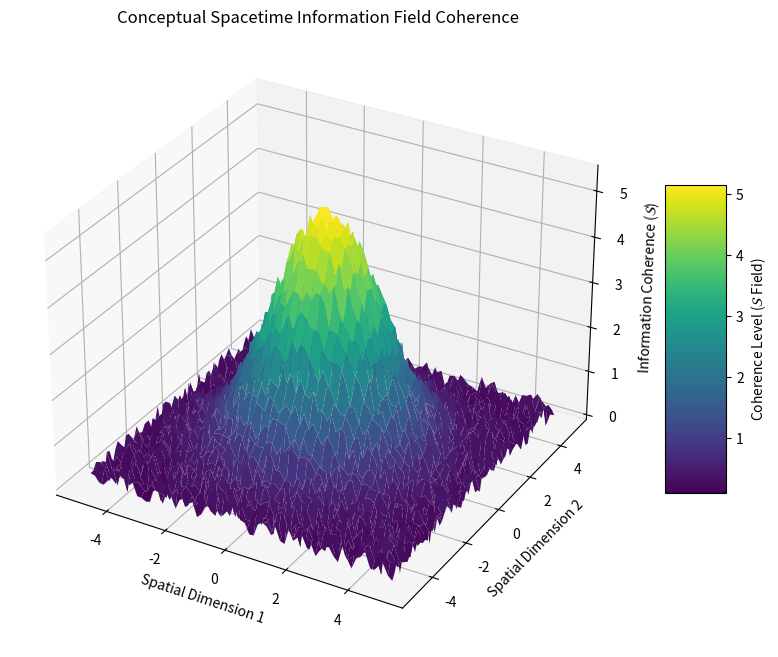
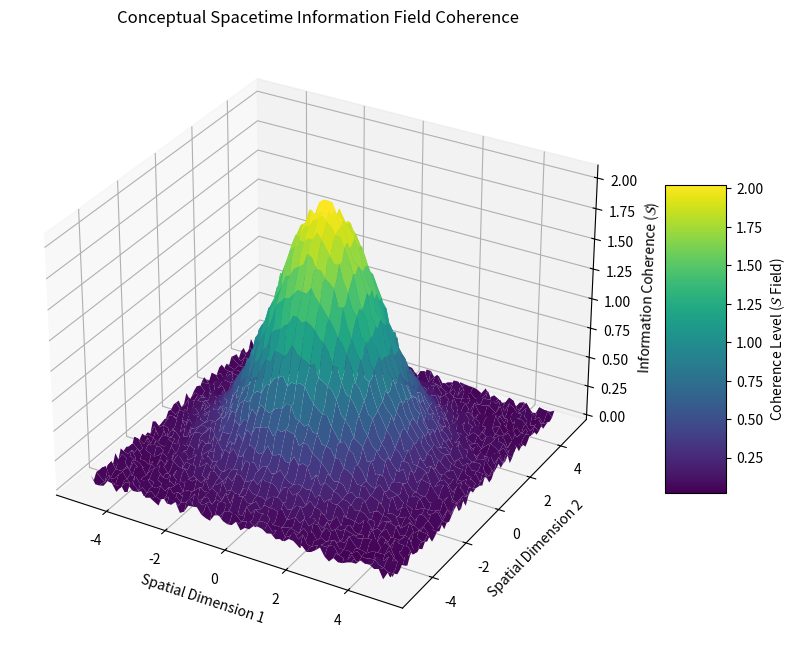
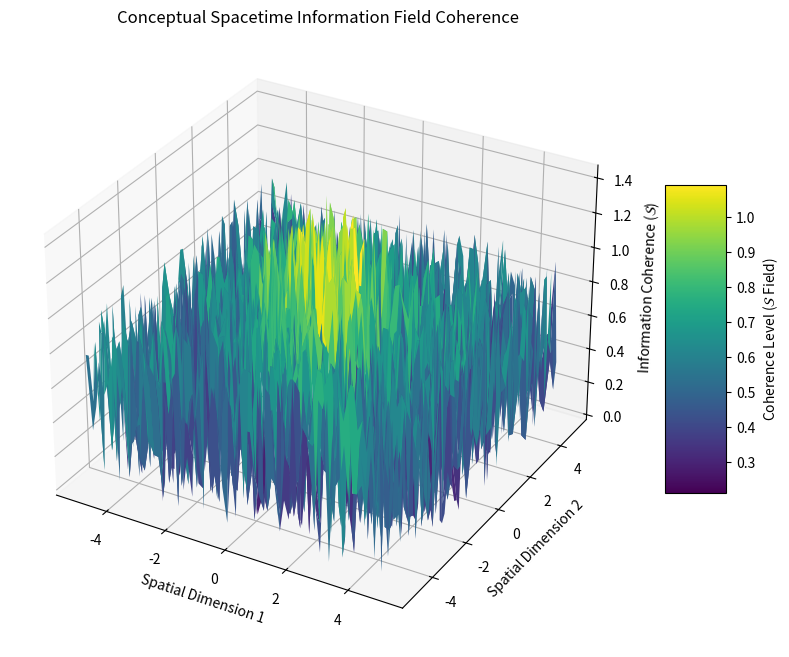

Write Python code to recreate these figures, in order.
import numpy as np
import matplotlib.pyplot as plt
from mpl_toolkits.mplot3d import Axes3D

def plot_spacetime_coherence_field(size=50, central_coherence=1.0, randomness_level=0.1):
    x = np.linspace(-5, 5, size)
    y = np.linspace(-5, 5, size)
    X, Y = np.meshgrid(x, y)

    coherence_base = central_coherence * np.exp(-(X**2 + Y**2) / 5)
    noise = randomness_level * np.random.rand(size, size)
    S_field_value = coherence_base + noise
    S_field_value = np.maximum(0, S_field_value)

    fig = plt.figure(figsize=(10, 8))
    ax = fig.add_subplot(111, projection='3d')

    surf = ax.plot_surface(X, Y, S_field_value, cmap='viridis', edgecolor='none')
    fig.colorbar(surf, shrink=0.5, aspect=5, label=r'Coherence Level ($\mathcal{S}$ Field)') # FIX: Added 'r'
    
    ax.set_xlabel('Spatial Dimension 1')
    ax.set_ylabel('Spatial Dimension 2')
    ax.set_zlabel(r'Information Coherence ($\mathcal{S}$)') # FIX: Added 'r'
    ax.set_title('Conceptual Spacetime Information Field Coherence')

    plt.show() # For interactive display

plot_spacetime_coherence_field(size=70, central_coherence=5.0, randomness_level=0.5)
plot_spacetime_coherence_field(size=70, central_coherence=2.0, randomness_level=0.1)
plot_spacetime_coherence_field(size=70, central_coherence=0.5, randomness_level=1.0)
